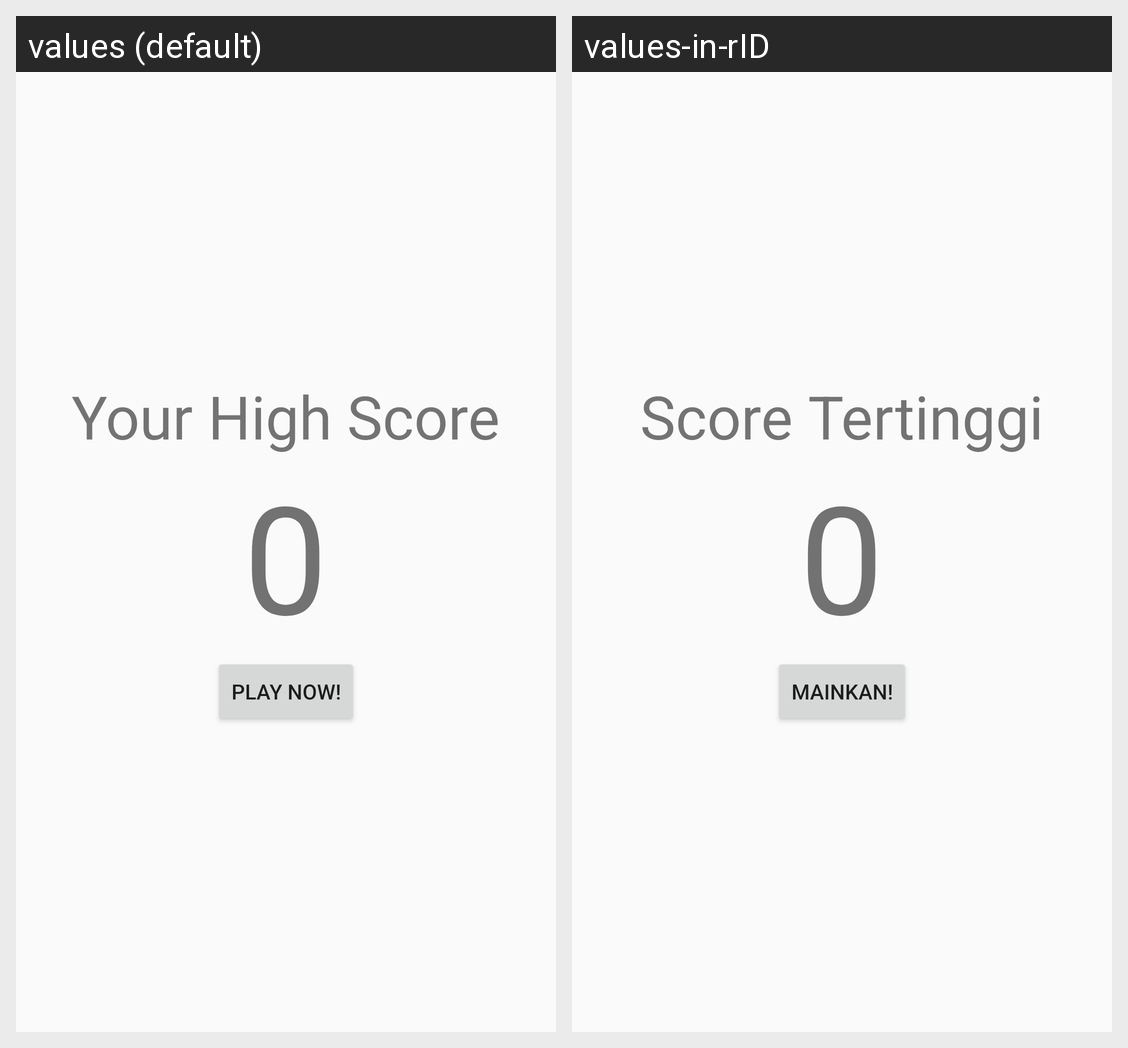

The same Android screen rendered under two of its app's locales, left to right. List the strings drawn on it with the default value and each locale's translation.
Android screen res/layout/fragment_game.xml rendered under 2 locales, left to right: values (default), values-in-rID. Device: Nexus 5 (rendered at 1080×1920; each locale shown at half size, 540×960, under a caption strip naming it); theme AppTheme.
Strings drawn on this screen, with the default value and each locale's value (text and hints the layout hard-codes, and strings that could not be matched under every locale, appear in the picture but are not listed):

your_high_score
  values: Your High Score
  values-in-rID: Score Tertinggi

default_highscore
  values: 0
  values-in-rID: 0

play_now
  values: Play Now!
  values-in-rID: Mainkan!
